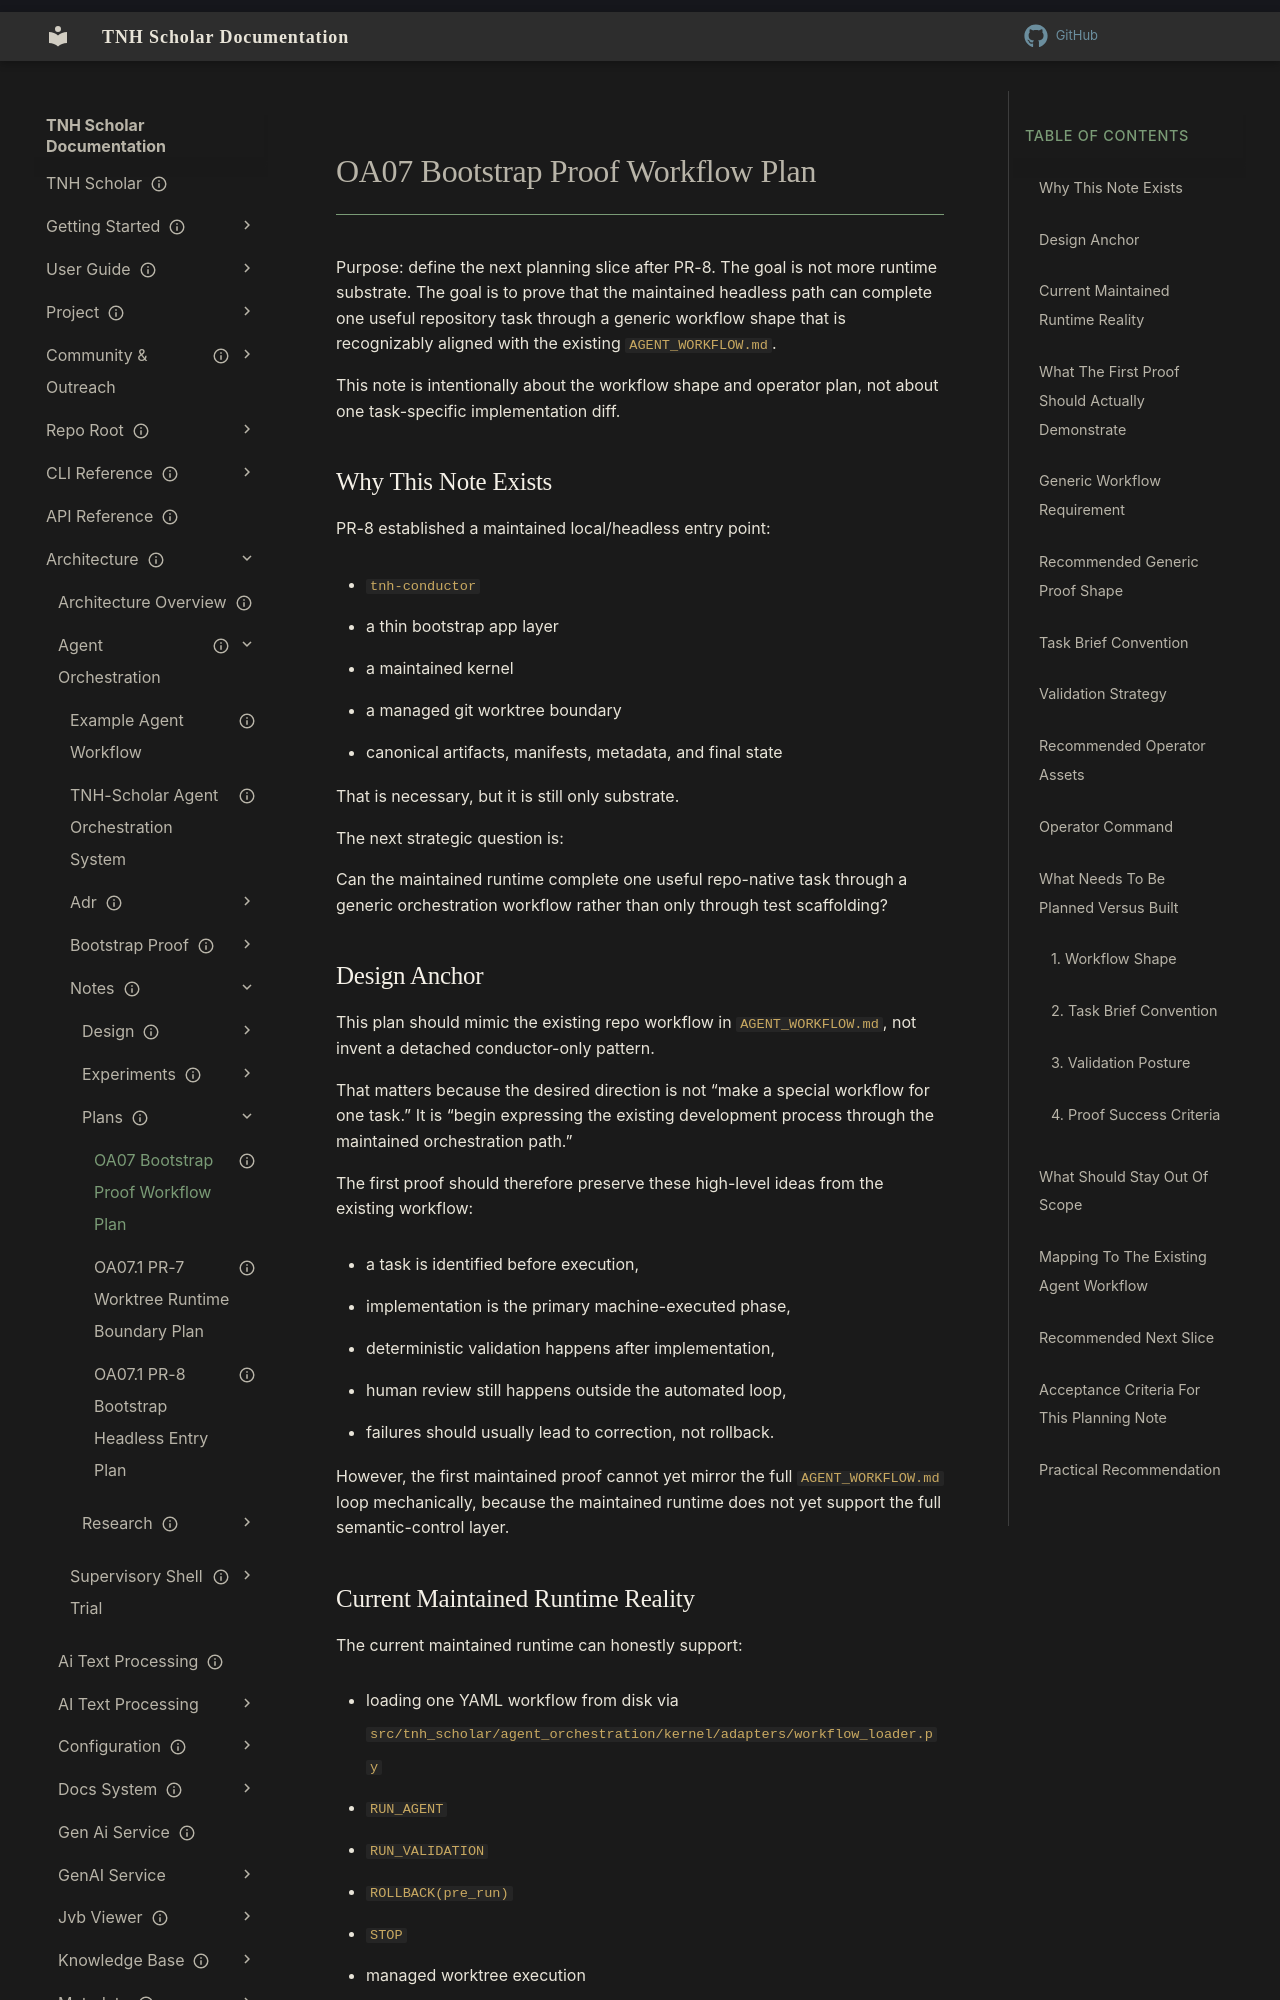

repository: aaronksolomon/tnh-scholar · page: architecture/agent-orchestration/notes/plans/oa07-bootstrap-proof-workflow-plan/index.html · generator: mkdocs

---
title: "OA07 Bootstrap Proof Workflow Plan"
description: "Plan for the first generic maintained bootstrap-proof workflow, aligned with the existing agent development workflow but constrained by the current headless runtime."
owner: ""
author: "OpenAI GPT-5 Codex"
status: current
created: "2026-04-10"
updated: "2026-04-10"
---
# OA07 Bootstrap Proof Workflow Plan

Purpose: define the next planning slice after PR-8. The goal is not more runtime substrate. The goal is to prove that the maintained headless path can complete one useful repository task through a generic workflow shape that is recognizably aligned with the existing `AGENT_WORKFLOW.md`.

This note is intentionally about the workflow shape and operator plan, not about one task-specific implementation diff.

## Why This Note Exists

PR-8 established a maintained local/headless entry point:

- `tnh-conductor`
- a thin bootstrap app layer
- a maintained kernel
- a managed git worktree boundary
- canonical artifacts, manifests, metadata, and final state

That is necessary, but it is still only substrate.

The next strategic question is:

Can the maintained runtime complete one useful repo-native task through a generic orchestration workflow rather than only through test scaffolding?
